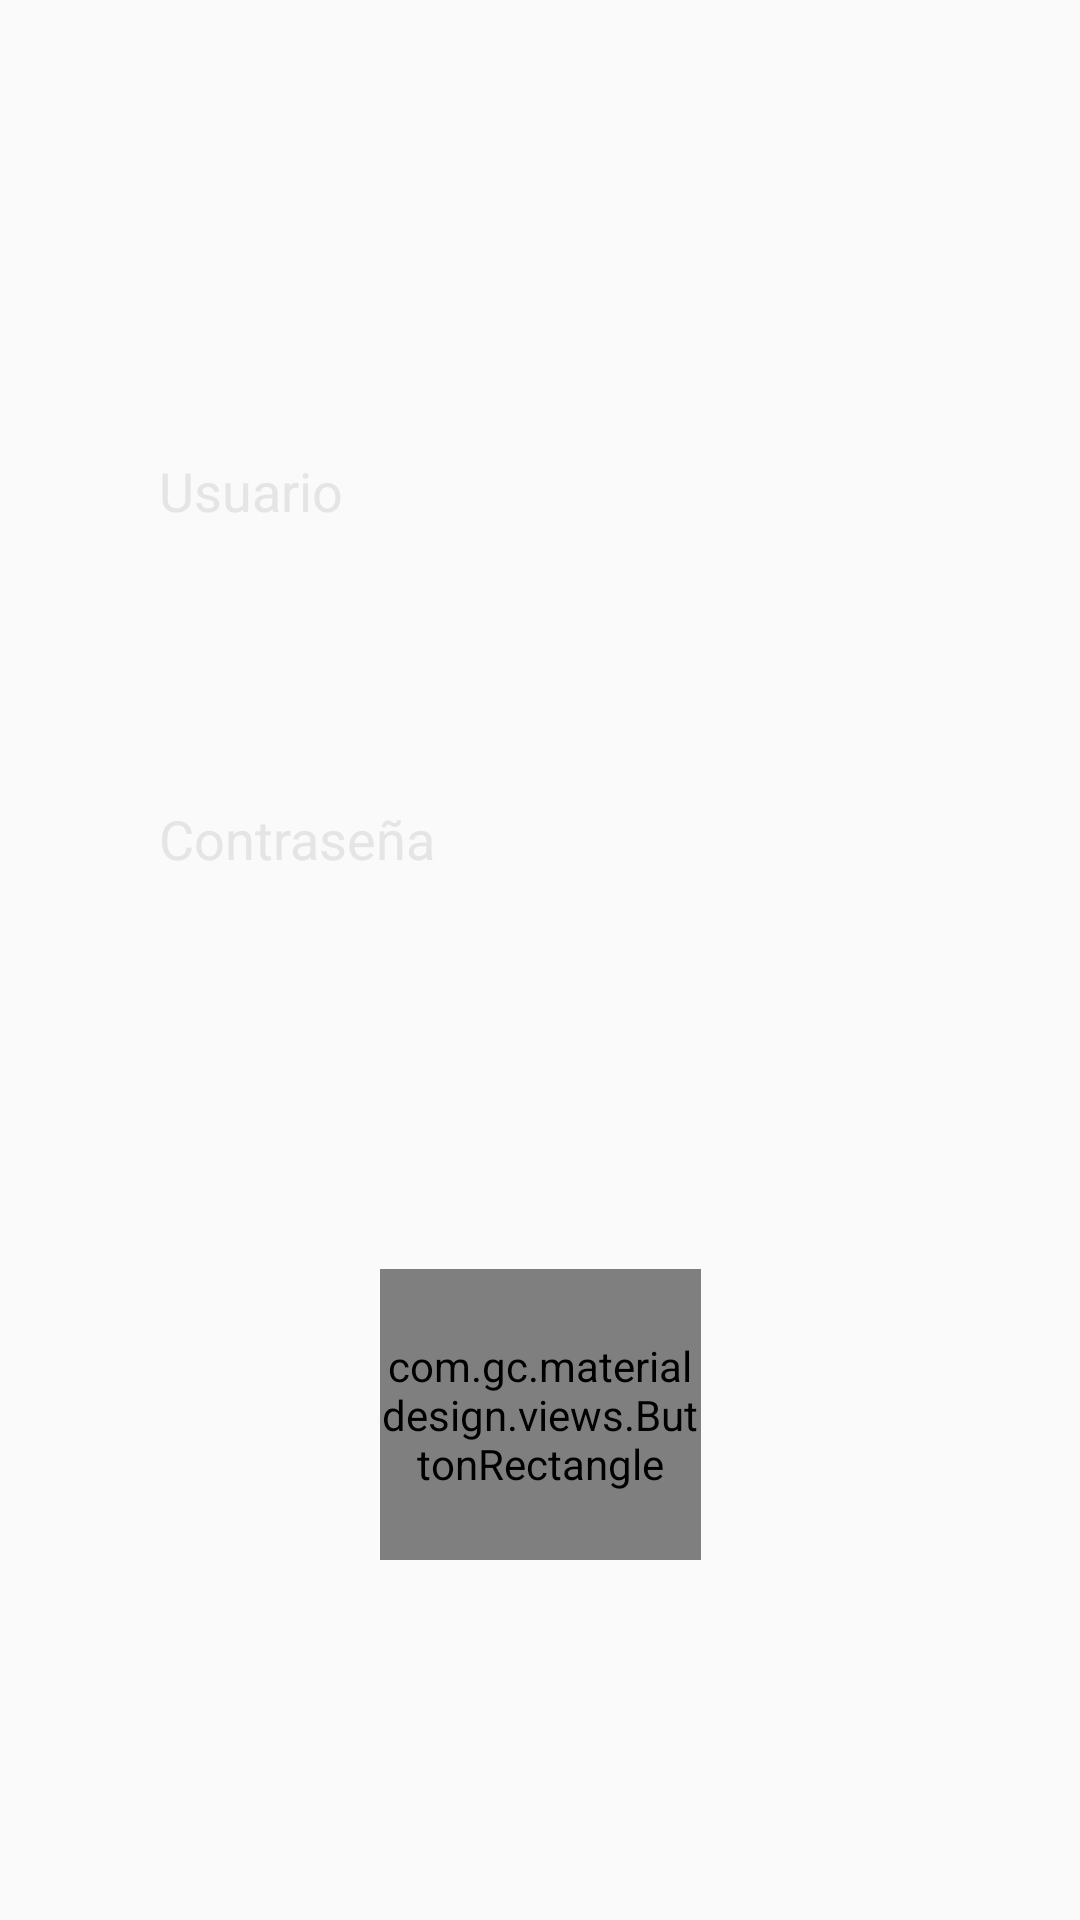

Layout XML and referenced resources for this Android screen:
<!-- AndroidManifest.xml: application theme AppTheme -->
<!-- res/layout/activity_login.xml -->
<?xml version="1.0" encoding="utf-8"?>
<android.support.constraint.ConstraintLayout xmlns:android="http://schemas.android.com/apk/res/android"
    xmlns:app="http://schemas.android.com/apk/res-auto"
    xmlns:tools="http://schemas.android.com/tools"
    android:layout_width="match_parent"
    android:layout_height="match_parent"
    tools:context="mx.itesm.csf.calvin_catalogue.Login"
    tools:layout_editor_absoluteY="81dp">

    <ImageView
        android:id="@+id/imageView"
        android:layout_width="0dp"
        android:layout_height="638dp"
        android:adjustViewBounds="true"
        android:scaleType="centerCrop"
        app:layout_constraintEnd_toEndOf="parent"
        app:layout_constraintStart_toStartOf="parent"
        app:layout_constraintTop_toTopOf="parent"
        app:srcCompat="@drawable/login_bg" />

    <com.gc.materialdesign.views.ButtonRectangle
        android:id="@+id/lg_btn"
        android:layout_width="107dp"
        android:layout_height="0dp"
        android:layout_marginBottom="120dp"
        android:background="#595959"
        android:text="Login"
        app:layout_constraintBottom_toBottomOf="parent"
        app:layout_constraintEnd_toEndOf="parent"
        app:layout_constraintStart_toStartOf="parent"
        app:layout_constraintTop_toBottomOf="@+id/lg_pass" />

    <EditText
        android:id="@+id/lg_usuario"
        android:layout_width="0dp"
        android:layout_height="0dp"
        android:layout_marginBottom="19dp"
        android:layout_marginEnd="53dp"
        android:layout_marginStart="53dp"
        android:layout_marginTop="115dp"
        android:background="@drawable/et_bottom_line"
        android:ems="10"
        android:hint="Usuario"
        android:inputType="textPersonName"
        android:textColor="@android:color/white"
        android:textColorHint="#E5E5E5"
        app:layout_constraintBottom_toTopOf="@+id/lg_pass"
        app:layout_constraintEnd_toEndOf="parent"
        app:layout_constraintStart_toStartOf="parent"
        app:layout_constraintTop_toTopOf="parent" />

    <EditText
        android:id="@+id/lg_pass"
        android:layout_width="0dp"
        android:layout_height="0dp"
        android:layout_marginBottom="95dp"
        android:layout_marginEnd="53dp"
        android:layout_marginStart="53dp"
        android:background="@drawable/et_bottom_line"
        android:ems="10"
        android:hint="Contraseña"
        android:inputType="textPassword"
        android:textColor="#ffff"
        android:textColorHint="#E5E5E5"
        android:theme="@style/MyEditTextStyle"
        app:layout_constraintBottom_toTopOf="@+id/lg_btn"
        app:layout_constraintEnd_toEndOf="parent"
        app:layout_constraintStart_toStartOf="parent"
        app:layout_constraintTop_toBottomOf="@+id/lg_usuario" />

</android.support.constraint.ConstraintLayout>
<!-- resources referenced by this layout -->
<resources>
  <style name="MyEditTextStyle" parent="Widget.AppCompat.EditText">
          <item name="colorControlActivated">@android:color/white</item>
          <item name="colorControlNormal">#d11472</item>
      </style>
  <style name="AppTheme" parent="Theme.AppCompat.Light.DarkActionBar">
          
          <item name="colorPrimary">@color/colorPrimary</item>
          <item name="colorPrimaryDark">@color/colorPrimaryDark</item>
          <item name="colorAccent">@color/colorAccent</item>
      </style>
  <!-- not gathered from this repository: default colours our renderer supplied (Android Studio template values) -->
  <color name="colorPrimary">#FF6200EE</color>
  <color name="colorPrimaryDark">#FF3700B3</color>
  <color name="colorAccent">#FF03DAC5</color>
</resources>
